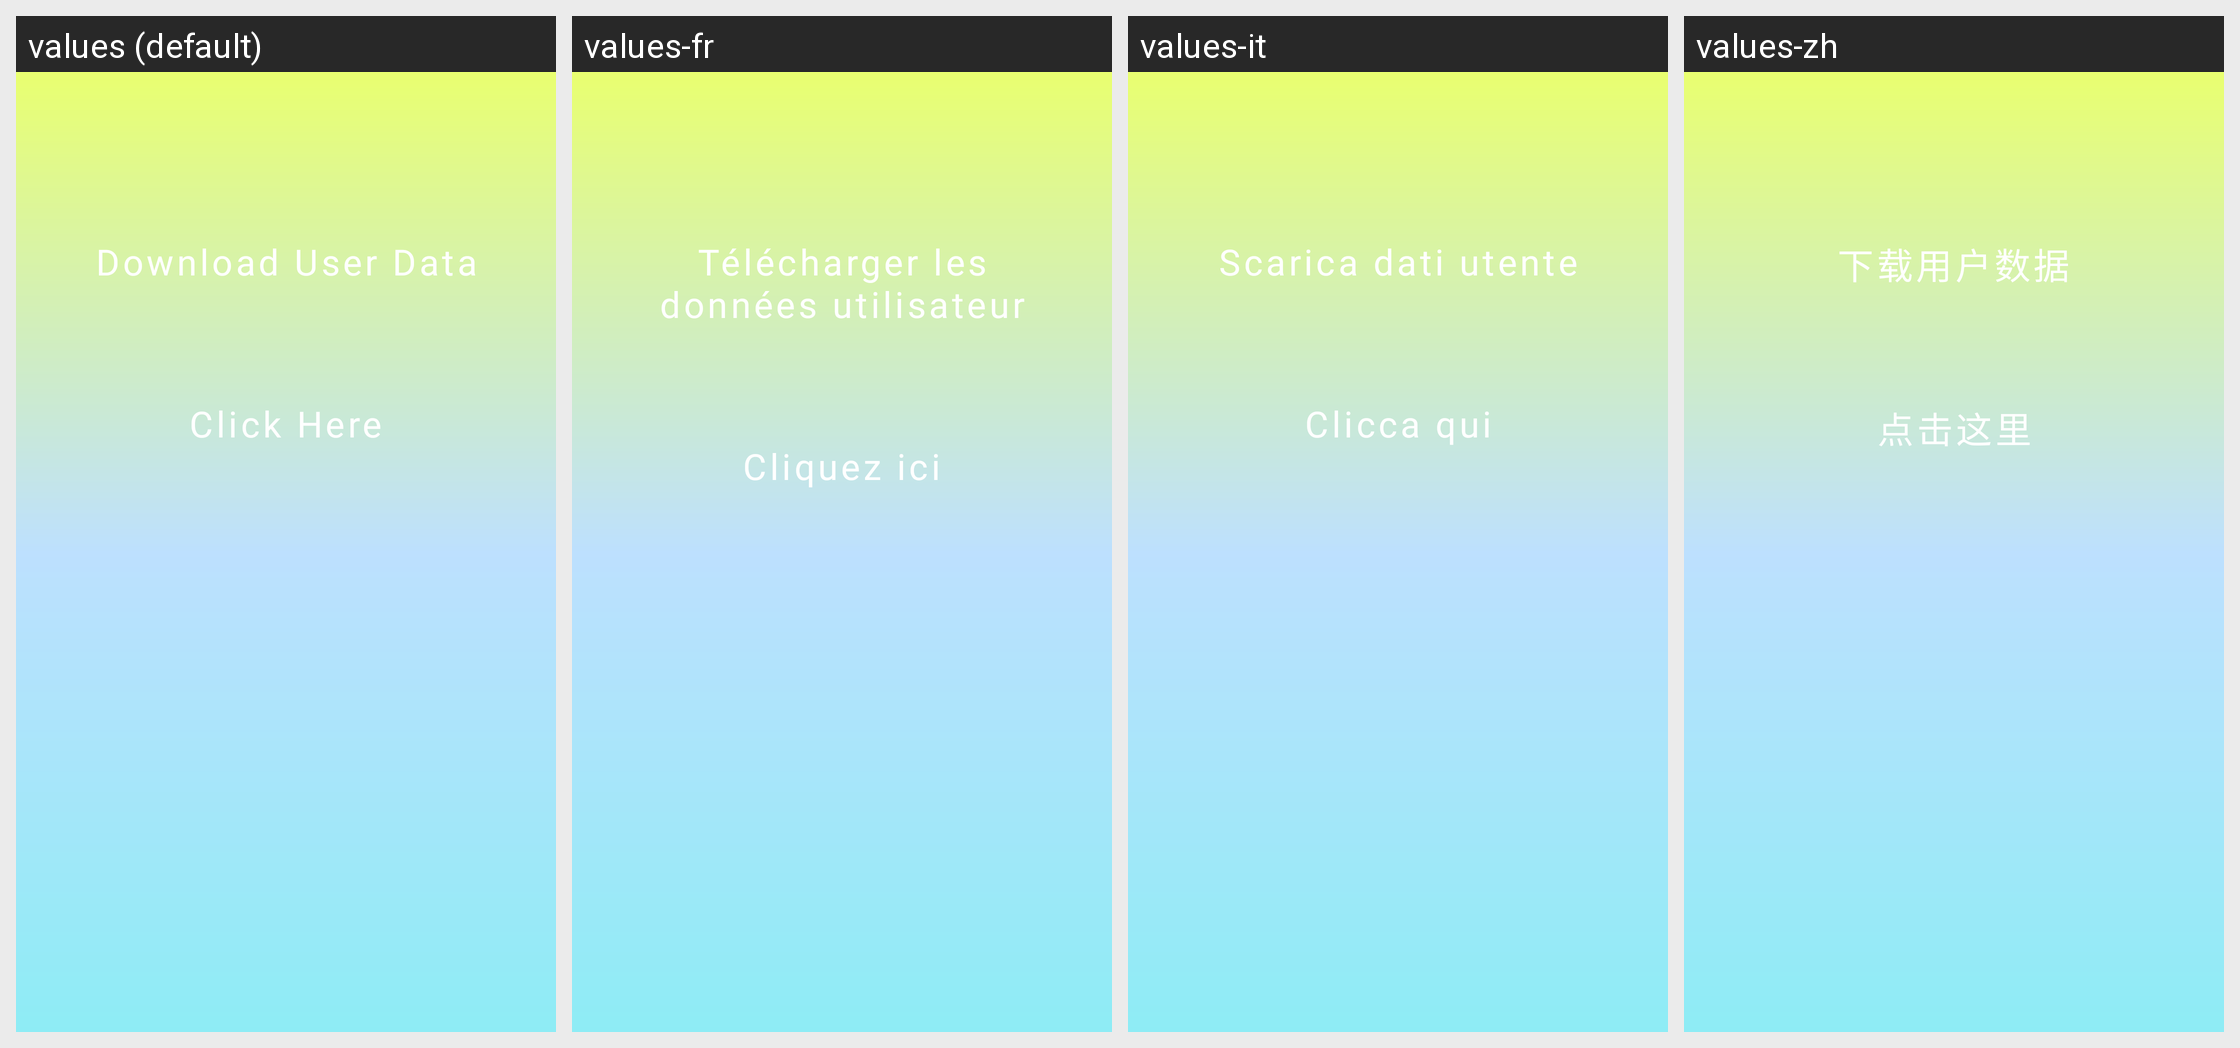

The Android screen above is rendered under several locales of the same app. Produce the string resources it draws, with the default and per-locale values.
Android screen res/layout/activity_kotlin_coroutines.xml rendered under 4 locales, left to right: values (default), values-fr, values-it, values-zh. Device: Nexus 5 (rendered at 1080×1920; each locale shown at half size, 540×960, under a caption strip naming it); theme Theme.AndroidUiPracticeKotlin.
Other locales in the repository, not shown: values-es, values-fa, values-hi.
Strings drawn on this screen, with the default value and each locale's value (text and hints the layout hard-codes, and strings that could not be matched under every locale, appear in the picture but are not listed):

download_user_data
  values: Download User Data
  values-fr: Télécharger les données utilisateur
  values-it: Scarica dati utente
  values-zh: 下载用户数据

click_here
  values: Click Here
  values-fr: Cliquez ici
  values-it: Clicca qui
  values-zh: 点击这里
